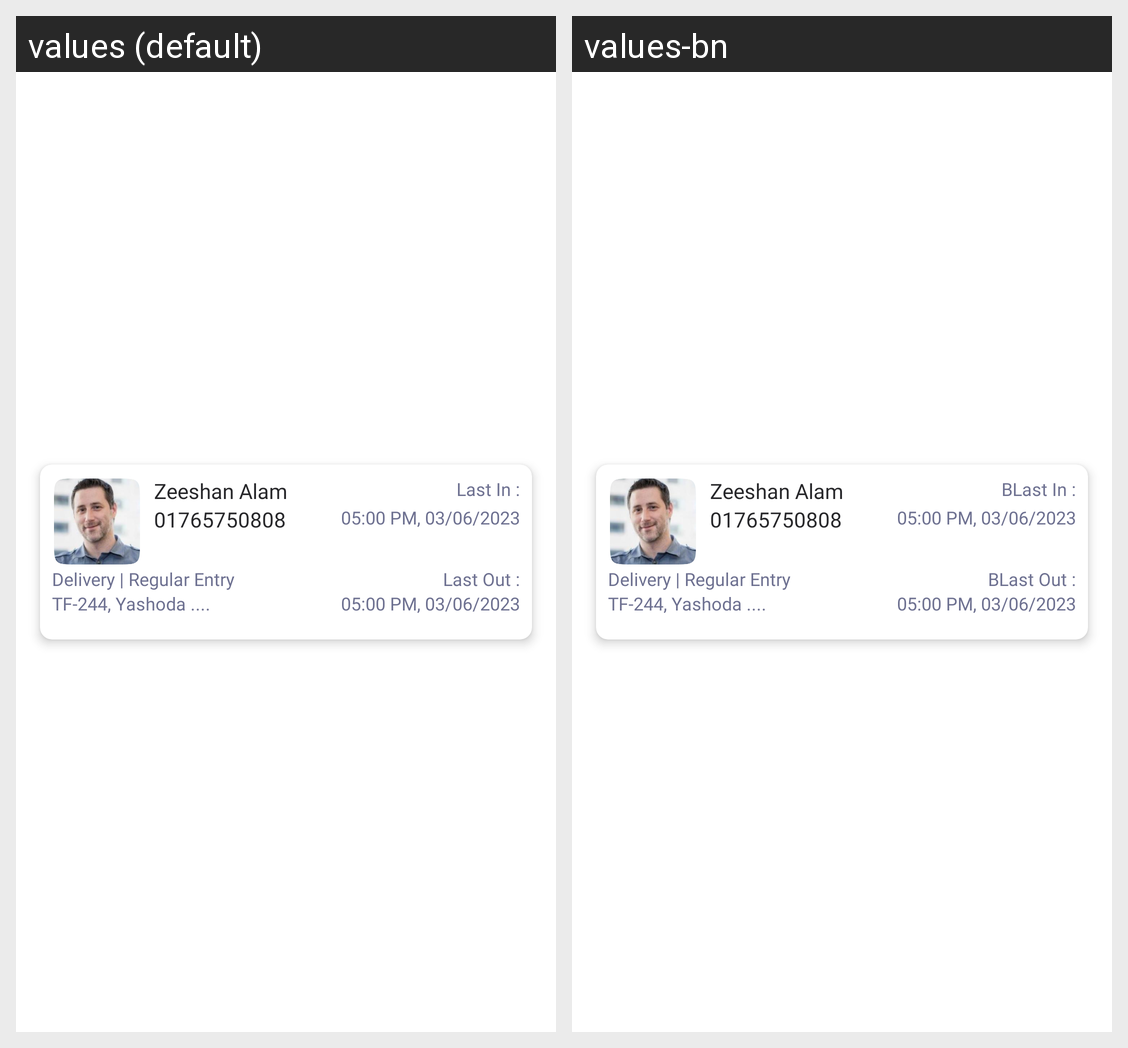

Here is an Android app screen in its default locale and in the app's own translations. Write out the translated-string differences for the strings that appear on this screen.
Android screen res/layout/completed_regular_entry_his_item.xml rendered under 2 locales, left to right: values (default), values-bn. Device: Nexus 5 (rendered at 1080×1920; each locale shown at half size, 540×960, under a caption strip naming it); theme Theme.Intercom.
Strings drawn on this screen, with the default value and each locale's value (text and hints the layout hard-codes, and strings that could not be matched under every locale, appear in the picture but are not listed):

last_in
  values: Last In :
  values-bn: BLast In :

last_out
  values: Last Out :
  values-bn: BLast Out :
